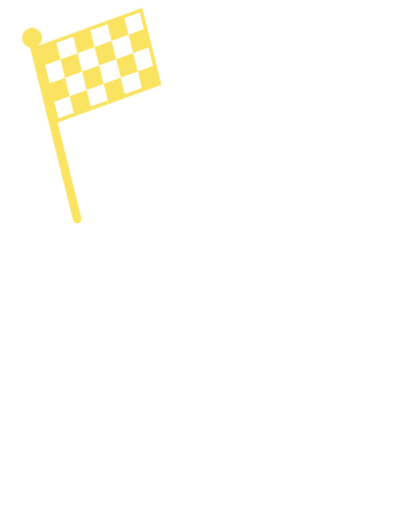
t = 0.00 s
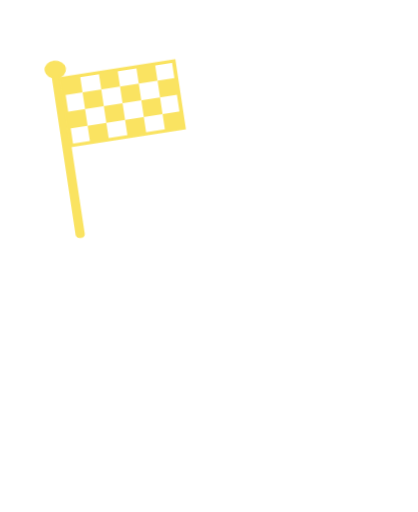
t = 0.19 s
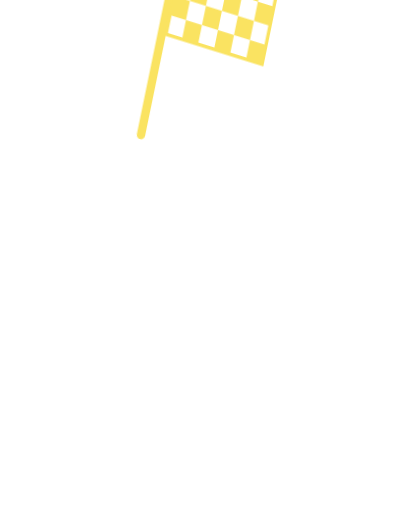
t = 0.43 s
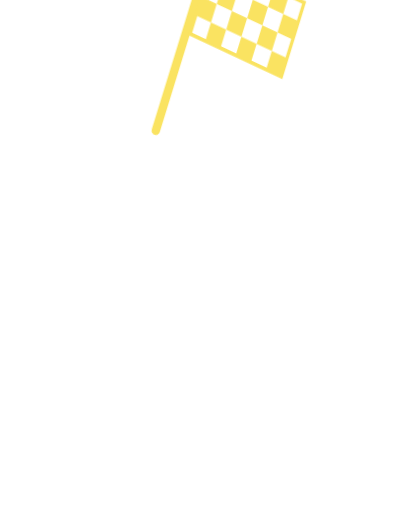
t = 0.60 s
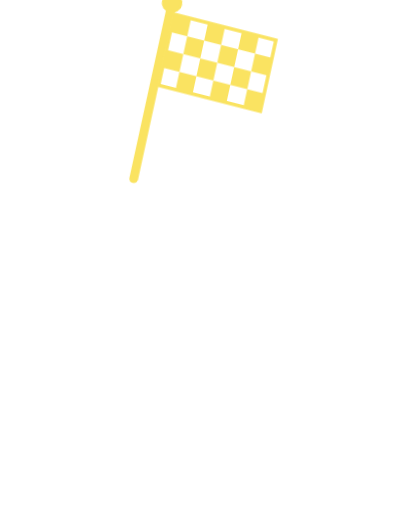
t = 0.79 s
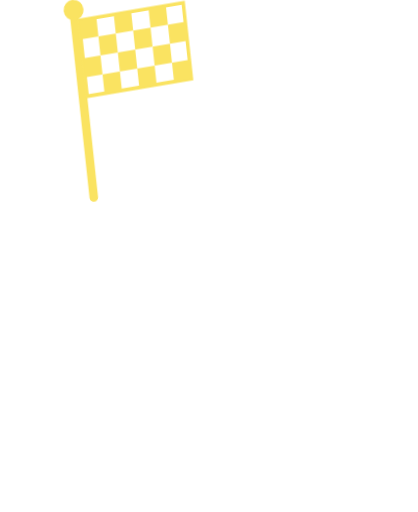
t = 1.00 s

The animated SVG that drew these frames (rendered in a browser with its animation timeline set to each time). Animation: 3 CSS @keyframes rules; one cycle of 1.20 s, repeats indefinitely.

<svg xmlns="http://www.w3.org/2000/svg" viewBox="-40 -330 1160 1420" class="mascotte mascotte-drapeau-blanc mascotte-drapeau" role="img" aria-label="Drapeau">
<style>
.mascotte.mascotte-drapeau-blanc { --mascot: #ffffff; --line: #fae361; }
.mascotte-drapeau .m { fill: var(--mascot); }
.mascotte-drapeau .shadow { fill: var(--mascot); opacity: .12; }
.mascotte-drapeau g { transform-box: view-box; transform-origin: 0 0; }
.mascotte-drapeau .rig { animation: drapeau-hop 1.2s linear infinite; }
@keyframes drapeau-hop { 0%{transform:translateY(0) scale(1,1);animation-timing-function:cubic-bezier(.45,0,.55,1)} 16%{transform:translateY(0) scale(1.07,0.89);animation-timing-function:cubic-bezier(.33,1,.68,1)} 42%{transform:translateY(-50px) scale(.97,1.04);animation-timing-function:cubic-bezier(.32,0,.67,0)} 62%{transform:translateY(0) scale(1.08,0.88);animation-timing-function:cubic-bezier(.33,1,.68,1)} 76%{transform:translateY(0) scale(.98,1.02);animation-timing-function:cubic-bezier(.45,0,.55,1)} 90%,100%{transform:translateY(0) scale(1,1)} }
.mascotte-drapeau .arm { animation: drapeau-wave 1.2s ease-in-out infinite; }
@keyframes drapeau-wave { 0%,100%{transform:rotate(-14deg)} 50%{transform:rotate(18deg)} }
.mascotte-drapeau .flag { animation: drapeau-flag .6s ease-in-out infinite alternate; }
@keyframes drapeau-flag { from{transform:skewY(-6deg) scaleX(1)} to{transform:skewY(6deg) scaleX(.94)} }
@media (prefers-reduced-motion: reduce) { .mascotte-drapeau * { animation: none !important; } }
</style>
<ellipse class="shadow" cx="580" cy="1056.233" rx="280" ry="26"/><g transform="translate(620.0 1038.2)"><g class="rig"><g transform="translate(-620.0 -1038.2)"><path class="m" d="M861.3,743.7 C852.9,748.7 843.4,751.9 835.0,756.8 C815.5,768.2 796.4,780.6 776.5,791.4 C777.1,778.8 775.7,765.9 776.4,753.3 C778.3,720.9 784.4,678.8 790.3,646.4 C791.1,642.2 791.0,635.9 796.2,636.5 C802.8,637.4 830.6,652.8 838.7,657.1 C852.0,664.1 894.5,686.7 898.7,699.4 C904.2,716.1 874.2,736.1 861.3,743.7 Z M1034.2,666.3 C1016.9,628.2 961.4,587.7 926.1,565.7 C902.4,550.9 876.6,538.8 851.8,525.8 C842.4,519.4 775.8,497.7 773.9,493.5 C772.2,489.9 780.8,486.5 783.5,484.8 C811.1,467.6 841.0,455.8 861.6,429.1 C890.6,391.5 899.3,363.5 894.4,315.2 C888.3,254.5 804.1,134.2 762.1,88.0 C734.7,57.7 693.7,10.8 651.8,48.6 C625.9,72.0 629.8,109.8 639.3,140.0 C640.5,144.0 651.7,168.3 650.5,169.4 C601.6,175.7 546.4,180.7 500.2,198.9 C474.4,209.0 450.2,233.9 460.1,264.0 C467.5,286.6 530.3,313.4 553.4,316.4 C519.1,370.2 529.4,423.0 569.1,469.9 C574.2,475.9 581.2,481.0 586.2,487.0 C588.2,489.4 590.7,490.2 590.3,493.7 C622.5,499.9 646.8,528.2 646.8,562.2 C646.8,600.8 615.5,632.0 577.0,632.0 C559.0,632.0 542.6,625.2 530.2,614.0 C530.0,614.1 529.7,614.2 529.5,614.2 C529.5,614.3 529.6,614.4 529.6,614.5 C529.6,614.5 477.3,809.8 477.3,809.8 C477.5,812.8 477.3,815.4 476.7,818.3 C468.1,862.7 442.8,916.2 427.4,959.4 C423.9,969.1 398.0,1040.3 401.2,1043.4 C449.2,1042.4 497.7,1046.0 545.4,1040.6 C552.8,1013.1 565.6,984.3 579.6,959.4 C585.1,949.7 601.2,922.4 608.6,916.1 C614.9,910.8 628.5,907.6 635.8,912.5 C642.6,917.0 652.4,951.8 655.8,962.0 C663.1,984.6 668.2,1013.7 676.6,1034.4 C679.4,1041.4 683.8,1042.8 691.1,1043.5 C719.1,1046.3 775.7,1045.9 804.1,1043.5 C808.4,1043.1 811.8,1041.4 815.8,1040.7 C811.3,1016.6 800.1,993.7 793.4,970.0 C792.3,965.9 792.9,962.1 792.2,959.4 C792.1,958.9 790.3,957.6 789.8,955.4 C788.1,948.2 786.3,940.5 785.6,933.2 C785.2,929.9 785.8,930.0 788.3,928.0 C819.5,940.0 851.3,948.3 883.3,933.7 C902.9,924.8 920.4,908.6 915.1,885.1 C914.5,882.4 906.3,870.1 904.4,868.3 C900.9,865.0 885.0,859.3 886.7,853.1 C888.0,848.6 914.0,839.8 920.0,836.6 C956.5,817.0 1025.5,766.6 1039.0,727.2 C1046.9,704.5 1044.1,688.0 1034.2,666.3 Z" fill-rule="evenodd"/><circle class="m" cx="579.4" cy="562.8" r="46"/><g transform="translate(579.4 562.8)"><g class="arm"><path class="m" d="M-1.7,-70.4 C-3.2,-70.4 -4.7,-70.3 -6.1,-70.2 C-24.3,-72.5 -42.4,-74.6 -60.3,-79.2 C-139.3,-99.3 -206.5,-148.9 -239.6,-224.4 C-245.7,-238.4 -266.8,-294.0 -259.0,-305.5 C-257.2,-308.0 -246.9,-312.8 -243.1,-316.0 C-214.9,-339.3 -193.2,-403.1 -227.2,-429.4 C-231.7,-432.9 -238.7,-434.6 -241.9,-438.5 C-246.2,-443.8 -248.5,-457.8 -253.8,-466.2 C-282.1,-511.3 -356.4,-511.8 -389.5,-470.3 C-394.2,-464.4 -399.7,-451.1 -403.9,-447.7 C-411.3,-441.7 -421.3,-442.9 -430.5,-432.1 C-461.2,-396.1 -441.5,-317.9 -395.2,-302.4 C-385.8,-236.4 -358.6,-169.3 -319.4,-115.6 C-260.6,-35.1 -170.3,9.4 -78.2,41.6 C-72.8,43.5 -52.7,46.9 -49.7,51.5 C-49.6,51.4 -49.4,51.4 -49.3,51.3 C-49.3,51.3 -49.4,51.3 -49.4,51.2 C-36.8,62.9 -20.1,70.0 -1.7,70.0 C37.1,70.0 68.5,38.6 68.5,-0.2 C68.5,-38.9 37.1,-70.4 -1.7,-70.4 Z"/><g transform="translate(-324.0 -413.0)"><g class="dp"><g><rect x="-12" y="-470" width="24" height="520" rx="12" fill="var(--line)"/><circle cy="-480" r="24" fill="#fae361" stroke="var(--line)" stroke-width="8"/>
<g transform="translate(12 -450)"><g class="flag"><path d="M0,0 L300,0 L300,210 L0,210 Z" fill="#fff" stroke="var(--line)" stroke-width="10"/>
<rect x="0" y="0.0" width="50" height="52.5" fill="var(--line)"/><rect x="100" y="0.0" width="50" height="52.5" fill="var(--line)"/><rect x="200" y="0.0" width="50" height="52.5" fill="var(--line)"/><rect x="50" y="52.5" width="50" height="52.5" fill="var(--line)"/><rect x="150" y="52.5" width="50" height="52.5" fill="var(--line)"/><rect x="250" y="52.5" width="50" height="52.5" fill="var(--line)"/><rect x="0" y="105.0" width="50" height="52.5" fill="var(--line)"/><rect x="100" y="105.0" width="50" height="52.5" fill="var(--line)"/><rect x="200" y="105.0" width="50" height="52.5" fill="var(--line)"/><rect x="50" y="157.5" width="50" height="52.5" fill="var(--line)"/><rect x="150" y="157.5" width="50" height="52.5" fill="var(--line)"/><rect x="250" y="157.5" width="50" height="52.5" fill="var(--line)"/></g></g></g></g></g></g></g></g></g></g>
</svg>
